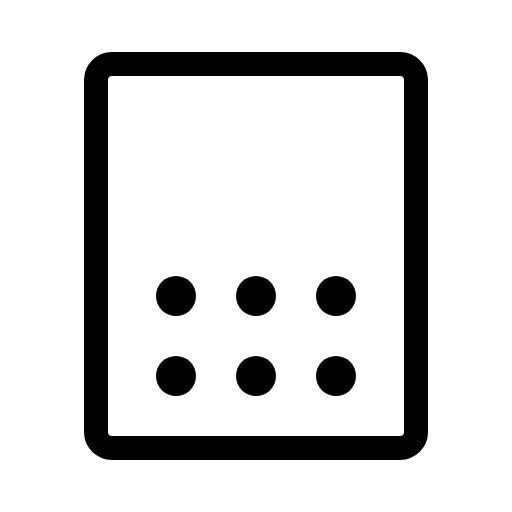
t = 0.00 s
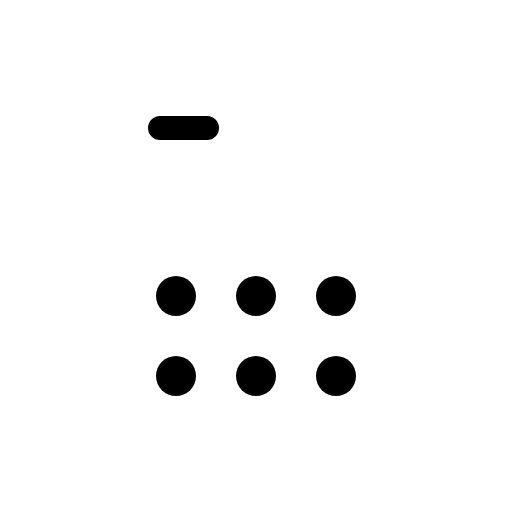
t = 0.30 s
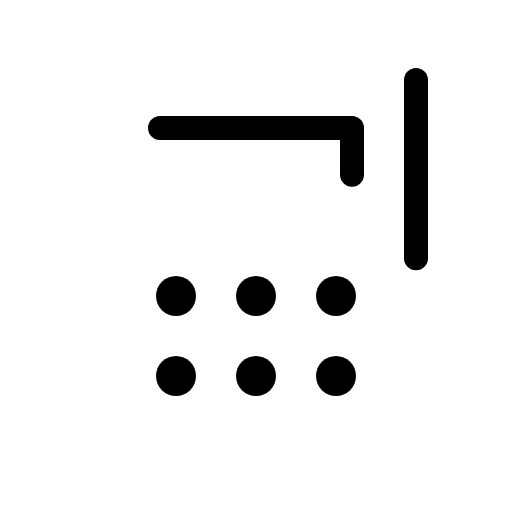
t = 0.68 s
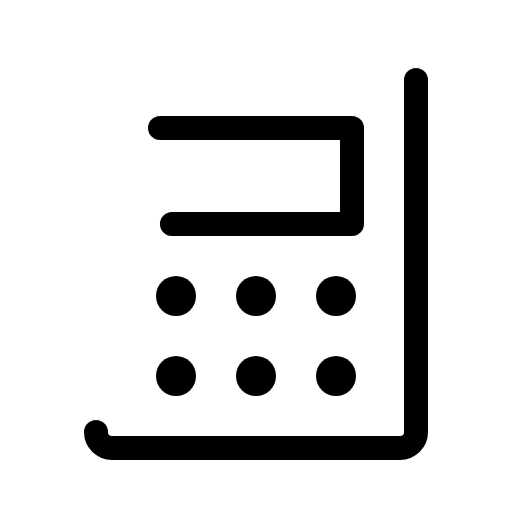
t = 1.05 s
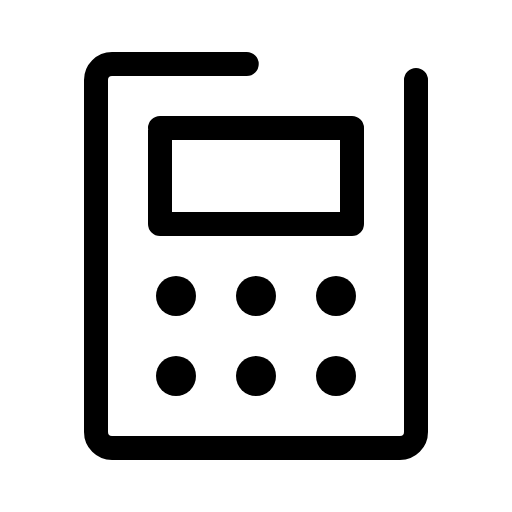
t = 1.43 s

The animated SVG that drew these frames (rendered in a browser with its animation timeline set to each time). Animation: 1 CSS @keyframes rule; one cycle of 1.80 s, repeats indefinitely.

<svg xmlns="http://www.w3.org/2000/svg" viewBox="0 0 256 256">
  <style>
    .draw-line {
      stroke-dasharray: 1;
      stroke-dashoffset: 0;
    }
    svg:hover .draw-line {
      animation: phosphor-draw-in 1.5s ease-in-out infinite;
    }
    @keyframes phosphor-draw-in {
      0%   { stroke-dashoffset: 1; }
      100% { stroke-dashoffset: 0; }
    }
  </style><rect width="256" height="256" fill="none"/><rect x="80" y="64" width="96" height="48" fill="none" stroke="currentColor" stroke-linecap="round" stroke-linejoin="round" stroke-width="12" class="draw-line" pathLength="1" style="animation-delay: 0s"/><rect x="32" y="48" width="192" height="160" rx="8" transform="translate(256) rotate(90)" fill="none" stroke="currentColor" stroke-linecap="round" stroke-linejoin="round" stroke-width="12" class="draw-line" pathLength="1" style="animation-delay: 0.3s"/><circle cx="88" cy="148" r="10"/><circle cx="128" cy="148" r="10"/><circle cx="168" cy="148" r="10"/><circle cx="88" cy="188" r="10"/><circle cx="128" cy="188" r="10"/><circle cx="168" cy="188" r="10"/></svg>
